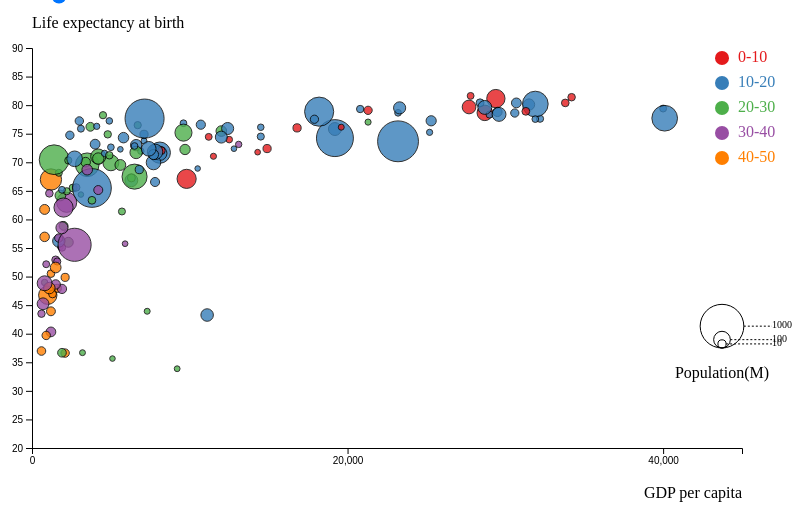
D3 v4 page, settled after 360 driven frames (6 s of simulated time); the page loaded 1 data file(s).



// set the dimensions and margins of the graph
var margin = {top: 40, right: 150, bottom: 60, left: 40},
    width = 900 - margin.left - margin.right,
    height = 500 - margin.top - margin.bottom;

var dataviz_list = ["#my_dataviz1","#my_dataviz2","#my_dataviz3","#my_dataviz4"];
var selectx_list = ["#selectx1","#selectx2","#selectx3","#selectx4"];
var selecty_list = ["#selecty1","#selecty2","#selecty3","#selecty4"];
// append the 4 svg objects to the body of the page
for (var i = 1; i < 5; i++) {
  this["svg"+i] = d3.select(dataviz_list[i])
    .append("svg")
      .attr("width", width + margin.left + margin.right)
      .attr("height", height + margin.top + margin.bottom)
    .append("g")
      .attr("transform",
            "translate(" + margin.left + "," + margin.top + ")");
};
var svg_list = [this.svg1, this.svg2];

//Read the data
d3.csv("factbook.csv", function(error, data) {
  // rename the header name
  data.forEach(function(d){
    var brate = parseFloat(d[' Birth rate']);
    if (brate <= 10) {
      d.birth_rate = "0-10";
    }else if (10 < brate && brate <= 20) {
      d.birth_rate = "10-20";
    }else if (20 < brate && brate <= 30) {
      d.birth_rate = "20-30";
    }else if (30 < brate && brate <= 40) {
      d.birth_rate = "30-40";
    }else {
      d.birth_rate = "40-50";
    };
    d.gdp_per_cap = parseFloat(d['  GDP per capita '].replace('$','').replace(',',''));
    d.life_exp_at_b = parseFloat(d[' Life expectancy at birth']);
    d.population = parseInt(d['  Population '].replace(',', ''));
    d.investment = parseFloat(d[' Investment']);
    // check which continent the counrty is from
    var country = d['Country'];
    var africa = ["Cameroon","Nigeria","Egypt","Ethiopia","South Africa","Tanzania","Kenya"
    ,"Morocco","Algeria","Uganda","Ghana","Mozambique","Madagascar","Cote d'Ivoire","Burkina Faso"
    ,"Zimbabwe","Malawi","Zambia","Angola","Senegal","Tunisia","Chad","Guinea","Rwanda","Burundi"
    ,"Togo","Eritrea","Congo Republic of the","Namibia","Lesotho","Botswana","Gambia The","Gabon"
    ,"Mauritius","Swaziland","Trinidad and Tobago","Equatorial Guinea","Cape Verde","Sao Tome and Principe","Seychelles"
    ,"Benin"];
    var asia = ["China","India","Indonesia","Pakistan","Bangladesh","Russia","Japan","Philippines"
    ,"Vietnam","Iran","Thailand","Korea South","Burma","Sudan","Uzbekistan","Saudi Arabia","Iraq"
    ,"Malaysia","Taiwan","Yemen","Sri Lanka","Syria","Kazakhstan","Cambodia","Azerbaijan","Tajikistan"
    ,"Hong Kong","Israel","Laos","Kyrgyzstan","Turkmenistan","Singapore","Oman","Armenia","United Arab Emirates"
    ,"Kuwait","Qatar","Cyprus","Bahrain"];
    var austrlia = ["Australia","New Zealand","Papua New Guinea"];
    var europe = ["Germany","Turkey","France","United Kingdom","Italy","Ukraine","Spain","Poland","Romania","Netherlands"
    ,"Greece","Portugal","Belgium","Belarus","Czech Republic","Hungary","Sweden","Austria","Switzerland","Bulgaria"
    ,"Denmark","Slovakia","Finland","Norway","Croatia","Moldova","Ireland","Lebanon","Lithuania","Albania","Latvia","Macedonia"
    ,"Slovenia","Estonia","Malta","Iceland","Serbia and Montenegro","Bosnia and Herzegovina"];
    var north_america = ["Canada","Haiti","Libya","Nicaragua","Georgia","Jamaica","Belize","United States"];
    var south_america = ["Brazil","Mexico","Colombia","Argentina","Peru","Venezuela","Chile","Guatemala","Ecuador","Cuba"
    ,"Dominican Republic","Bolivia","Honduras","El Salvador","Paraguay","Jordan","Costa Rica","Uruguay","Panama","Guyana"];
    if (africa.includes(country)) {
      d.continent = "africa";
    }else if (asia.includes(country)) {
      d.continent = "asia";
    }else if (austrlia.includes(country)) {
      d.continent = "austrlia";
    }else if (europe.includes(country)) {
      d.continent = "europe";
    }else if (north_america.includes(country)) {
      d.continent = "north_america";
    }else if (south_america.includes(country)) {
      d.continent = "south_america";
    }
  });

  // ---------------------------
  //////// dropdown list ///////
  // ---------------------------
  var group = ["GDP per capita", "Life expectancy at birth", "Population", "all", 2]; // initial graph
  var attr_group = ["GDP per capita", "Life expectancy at birth", "Population", "Investment"];
  var color_group = ["0-10", "10-20", "20-30", "30-40", "40-50", "all"]
  var color_group2 = ["africa","asia","austrlia","europe","south_america","north_america"];
  var options = ["","","","",""];
  update(group);

  // -------------------------------------- //
  // Modify the inputs from the dropdown list
  // -------------------------------------- //
  // add the options to the  button
  d3.selectAll("#selectx, #selecty, #selectRadius")
    .selectAll('myOptions')
    .data(attr_group)
    .enter()
    .append('option')
    .text(function (d) { return d; }) // text showed in the menu
    .attr("value", function (d) { return d; }) // corresponding value returned by the button

  d3.select("#selectColor")
    .selectAll('myOptions')
    .data(color_group.concat(color_group2))
    .enter()
    .append('option')
    .text(function (d) { return d; }) // text showed in the menu
    .attr("value", function (d) { return d; }) // corresponding value returned by the button

  // When the button is changed, run the updateChart function
  d3.selectAll("#selectx, #selecty, #selectRadius, #selectColor, #mySlider").on("change", function(d) {
    // remove previous drawing
    svg.selectAll("*").remove();
    // recover the option that has been chosen
    options[0] = d3.select("#selectx").property("value");
    options[1] = d3.select("#selecty").property("value");
    options[2] = d3.select("#selectRadius").property("value");
    options[3] = d3.select("#selectColor").property("value");
    options[4] = d3.select("#mySlider").property("value");
    update(options);
  })

  function map(option, d){
    if (option == "Birth rate") {
      return d.birth_rate;
    }else if (option == "GDP per capita") {
      return d.gdp_per_cap;
    }else if (option == "Life expectancy at birth") {
      return d.life_exp_at_b;
    }else if (option == "Population") {
      return d.population;
    }else if (option == "Investment") {
      return d.investment;
    }
  }
  function map_domain(option){
    if (option == "Birth rate") {
      return [0, 50];
    }else if (option == "GDP per capita") {
      return [0, 45000];
    }else if (option == "Life expectancy at birth") {
      return [20, 90];
    }else if (option == "Population") {
      return [50000, 1400000000];
    }else if (option == "Investment") {
      return [0, 70];
    }
  }
  function map_color(option){
    if (option == "0-10") {
      return data.filter(function(d){return d.birth_rate=="0-10";})
    }else if(option == "10-20"){
      return data.filter(function(d){return d.birth_rate=="10-20";})
    }else if(option == "20-30"){
      return data.filter(function(d){return d.birth_rate=="20-30";})
    }else if(option == "30-40"){
      return data.filter(function(d){return d.birth_rate=="30-40";})
    }else if(option == "all"){
      return data;
    }else if(option == "asia"){
      return data.filter(function(d){return d.continent=="asia";})
    }else if(option == "africa"){
      return data.filter(function(d){return d.continent=="africa";})
    }else if(option == "austrlia"){
      return data.filter(function(d){return d.continent=="austrlia";})
    }else if(option == "europe"){
      return data.filter(function(d){return d.continent=="europe";})
    }else if(option == "north_america"){
      return data.filter(function(d){return d.continent=="north_america";})
    }else if(option == "south_america"){
      return data.filter(function(d){return d.continent=="south_america";})
    }
  }

// ---------------------------- //
// update the graph accordingly //
// ---------------------------- //
function update(options){
  for (var i = 0; i < svg_list.length; i++) {
    // ---------------------------//
    //       AXIS  AND SCALE      //
    // ---------------------------//
    // Add X axis
    var x = d3.scaleLinear()
      .domain(map_domain(options[0]))
      .range([ 0, width ]);
    svg_list[i].append("g")
      .attr("transform", "translate(0," + height + ")")
      .call(d3.axisBottom(x).ticks(3));

    // Add Y axis
    var y = d3.scaleLinear()
      .domain(map_domain(options[1]))
      .range([ height, 0]);
    svg_list[i].append("g")
      .call(d3.axisLeft(y));

    // Add X axis label:
    svg_list[i].append("text")
        .attr("text-anchor", "end")
        .attr("x", width)
        .attr("y", height+50 )
        .text(options[0]);

    // Add Y axis label:
    svg_list[i].append("text")
        .attr("text-anchor", "end")
        .attr("x", 0)
        .attr("y", -20 )
        .text(options[1])
        .attr("text-anchor", "start")

    // Add a scale for bubble size
    var z = d3.scaleSqrt()
      .domain([1000*options[4], 1000000*options[4]])
      .range([3, 30]);

    if (color_group.includes(options[3])) {
      var myColor = d3.scaleOrdinal()
        .domain(["0-10", "10-20", "20-30", "30-40", "40-50"])
        .range(d3.schemeSet1);
    }else {
      var myColor = d3.scaleOrdinal()
        .domain(["africa","asia","austrlia","europe","south_america","north_america"])
        .range(d3.schemeSet1);
    }
    // Add a scale for bubble color

    // ---------------------------//
    //       CIRCLES              //
    // ---------------------------//
    var real_data = map_color(options[3]);
    // Add dots
    svg_list[i].append('g')
    .selectAll("dot")
    .data(real_data)
    .enter()
    .append("circle")
    .attr("class", function(d) {
      if (color_group.includes(options[3])) { return "bubbles " + d.birth_rate }
      else { return "bubbles " + d.continent; }
    })
    .attr("cx", function(d){ return x(map(options[0], d)); })
    .attr("cy", function (d) { return y(map(options[1], d)); } )
    .attr("r", function (d) { return z(map(options[2], d)); } )
    .style("fill", function (d) {
      if (color_group.includes(options[3])) { return myColor(d.birth_rate); }
      else { return myColor(d.continent); }
    })


    // ---------------------------//
    //       LEGEND              //
    // ---------------------------//
    // Add legend: circles
    var valuesToShow = [10000, 100000, 1000000]
    var xCircle = 690
    var xLabel = 740
    svg_list[i]
      .selectAll("legend")
      .data(valuesToShow)
      .enter()
      .append("circle")
        .attr("cx", xCircle)
        .attr("cy", function(d){ return height - 100 - z(d) } )
        .attr("r", function(d){ return z(d) })
        .style("fill", "none")
        .attr("stroke", "black")

    // Add legend: segments
    svg_list[i]
      .selectAll("legend")
      .data(valuesToShow)
      .enter()
      .append("line")
        .attr('x1', function(d){ return xCircle + z(d) } )
        .attr('x2', xLabel)
        .attr('y1', function(d){ return height - 100 - z(d) } )
        .attr('y2', function(d){ return height - 100 - z(d) } )
        .attr('stroke', 'black')
        .style('stroke-dasharray', ('2,2'))

    // Add legend: labels
    svg_list[i]
      .selectAll("legend")
      .data(valuesToShow)
      .enter()
      .append("text")
        .attr('x', xLabel)
        .attr('y', function(d){ return height - 100 - z(d) } )
        .text( function(d){ return d/1000 } )
        .style("font-size", 10)
        .attr('alignment-baseline', 'middle')

    // Legend title
    svg_list[i].append("text")
      .attr('x', xCircle)
      .attr("y", height - 100 +30)
      .text(options[2]+"(M)")
      .attr("text-anchor", "middle")

    // Add one dot in the legend for each name.
    var size = 20;
    var color_list = [];
    if (color_group.includes(options[3])) {
      color_list = color_group.slice(0,5);
    }else {
      color_list = color_group2;
    }
    svg_list[i].selectAll("myrect")
      .data(color_list)
      .enter()
      .append("circle")
        .attr("cx", 690)
        .attr("cy", function(d,i){ return 10 + i*(size+5)}) // 100 is where the first dot appears. 25 is the distance between dots
        .attr("r", 7)
        .style("fill", function(d){ return myColor(d)})

    // Add labels beside legend dots
    svg_list[i].selectAll("mylabels")
      .data(color_list)
      .enter()
      .append("text")
        .attr("x", 690 + size*.8)
        .attr("y", function(d,i){ return i * (size + 5) + (size/2)}) // 100 is where the first dot appears. 25 is the distance between dots
        .style("fill", function(d){ return myColor(d)})
        .text(function(d){ return d})
        .attr("text-anchor", "left")
        .style("alignment-baseline", "middle")

  } // end of function
} // end of for

}); // end of input data



### data: factbook.csv
Country, Area, Birth rate, Current account balance, Death rate, Electricity consumption, Electricity production, Exports, GDP, GDP per capita, GDP real growth rate, Highways, Imports, Industrial production growth rate, Infant mortality rate, Inflation rate, Internet users, Investment, Labor force, Life expectancy at birth, Military expenditures, Natural gas consumption, Oil consumption, Population
Japan, 377,835, 9.47, $170,200,000,000.00, 8.95, 971,000,000,000, 1,044,000,000,000.00, $538,800,000,000.00, $3,745,000,000,000.00, $29,400.00, 2.9, 1,171,647, $401,800,000,000.00, 6.6, 3.26, -0.1, 57,200,000.00, 24, 66,970,000, 81.15, 1.00, 80,420,000,000.00, 5,290,000, 127,417,244
Germany, 357,021, 8.33, $73,590,000,000.00, 10.55, 519,500,000,000, 560,000,000,000.00, $893,300,000,000.00, $2,362,000,000,000.00, $28,700.00, 1.7, 230,735, $716,700,000,000.00, 2.2, 4.16, 1.6, 39,000,000.00, 17.6, 42,630,000, 78.65, 1.50, 99,550,000,000.00, 2,891,000, 82,431,390
Saudi Arabia, 1,960,582, 29.56, $51,500,000,000.00, 2.62, 128,500,000,000, 138,200,000,000.00, $113,000,000,000.00, $310,200,000,000.00, $12,000.00, 5, 152,044, $36,210,000,000.00, 2.8, 13.24, 0.8, 1,500,000.00, 17.2, 6,620,000, 75.46, 10.00, 56,400,000,000.00, 1,550,000, 26,417,599
Russia, 17,075,200, 9.8, $46,040,000,000.00, 14.52, 894,300,000,000, 915,000,000,000.00, $162,500,000,000.00, $1,408,000,000,000.00, $9,800.00, 6.7, 537,289, $92,910,000,000.00, 6.4, 15.39, 11.5, 6,000,000.00, 19.1, 71,830,000, 67.1, , 405,800,000,000.00, 2,310,000, 143,420,309
Switzerland, 41,290, 9.77, $40,950,000,000.00, 8.48, 54,530,000,000, 63,470,000,000.00, $130,700,000,000.00, $251,900,000,000.00, $33,800.00, 1.8, 71,212, $121,100,000,000.00, 4.7, 4.39, 0.9, 2,556,000.00, 20.4, 3,770,000, 80.39, 1.00, 3,093,000,000.00, 290,400, 7,489,370
Norway, 324,220, 11.67, $30,520,000,000.00, 9.45, 107,400,000,000, 125,900,000,000.00, $76,640,000,000.00, $183,000,000,000.00, $40,000.00, 3.3, 91,852, $45,960,000,000.00, 5.2, 3.7, 1, 2,288,000.00, 17.5, 2,380,000, 79.4, 1.90, 4,100,000,000.00, 171,100, 4,593,041
China, 9,596,960, 13.14, $30,320,000,000.00, 6.94, 1,630,000,000,000, 1,910,000,000,000.00, $583,100,000,000.00, $7,262,000,000,000.00, $5,600.00, 9.1, 1,765,222, $552,400,000,000.00, 17.1, 24.18, 4.1, 94,000,000.00, 46, 760,800,000, 72.27, 4.30, 29,180,000,000.00, 4,956,000, 1,306,313,812
Canada, 9,984,670, 10.84, $28,200,000,000.00, 7.73, 487,300,000,000, 548,900,000,000.00, $315,600,000,000.00, $1,023,000,000,000.00, $31,500.00, 2.4, 1,408,800, $256,100,000,000.00, 2, 4.75, 1.9, 16,110,000.00, 19.4, 17,370,000, 80.1, 1.10, 55,800,000,000.00, 2,200,000, 32,805,041
Korea South, 98,480, 10.08, $26,780,000,000.00, 6.26, 293,600,000,000, 322,500,000,000.00, $250,600,000,000.00, $925,100,000,000.00, $19,200.00, 4.6, 86,990, $214,200,000,000.00, 10.1, 7.05, 3.6, 29,220,000.00, 28.7, 22,900,000, 75.82, 2.80, 20,920,000,000.00, 2,070,000, 48,422,644
Sweden, 449,964, 10.36, $24,080,000,000.00, 10.36, 138,100,000,000, 142,800,000,000.00, $121,700,000,000.00, $255,400,000,000.00, $28,400.00, 3.6, 213,237, $97,970,000,000.00, 5.5, 2.77, 0.7, 5,125,000.00, 15.8, 4,460,000, 80.4, 1.70, 949,000,000.00, 328,600, 9,001,774
Taiwan, 35,980, 12.64, $21,160,000,000.00, 6.38, 147,400,000,000, 158,500,000,000.00, $170,500,000,000.00, $576,200,000,000.00, $25,300.00, 6, 37,299, $165,400,000,000.00, 12.2, 6.4, 1.7, 13,800,000.00, 18, 10,220,000, 77.26, 2.60, 6,640,000,000.00, 988,000, 22,894,384
Netherlands, 41,526, 11.14, $19,900,000,000.00, 8.68, 100,700,000,000, 90,610,000,000.00, $293,100,000,000.00, $481,100,000,000.00, $29,500.00, 1.2, 116,500, $252,700,000,000.00, 0.8, 5.04, 1.4, 8,500,000.00, 19.9, 7,530,000, 78.81, 1.60, 49,720,000,000.00, 895,300, 16,407,491
Hong Kong, 1,092, 7.23, $14,850,000,000.00, 5.98, 38,450,000,000, 35,510,000,000.00, $268,100,000,000.00, $234,500,000,000.00, $34,200.00, 7.9, 1,831, $275,900,000,000.00, 1, 2.97, -0.3, 3,212,800.00, 22.7, 3,540,000, 81.39, , 680,900,000.00, 257,000, 6,898,686
Venezuela, 912,050, 18.91, $14,590,000,000.00, 4.9, 89,300,000,000, 89,700,000,000.00, $35,840,000,000.00, $145,200,000,000.00, $5,800.00, 16.8, 96,155, $14,980,000,000.00, 12.3, 22.2, 22.4, 1,274,400.00, 12.9, 12,250,000, 74.31, 1.50, 29,400,000,000.00, 500,000, 25,375,281
Kuwait, 17,820, 21.88, $12,040,000,000.00, 2.42, 30,160,000,000, 32,430,000,000.00, $27,420,000,000.00, $48,000,000,000.00, $21,300.00, 6.8, 4,450, $11,120,000,000.00, -5, 9.95, 2.3, 567,000.00, 8, 1,420,000, 77.03, 5.30, 8,700,000,000.00, 293,000, 2,335,648
Algeria, 2,381,740, 17.13, $11,900,000,000.00, 4.6, 23,610,000,000, 25,760,000,000.00, $32,160,000,000.00, $212,300,000,000.00, $6,600.00, 6.1, 104,000, $15,250,000,000.00, 6, 31, 3.1, 500,000.00, 26.2, 9,910,000, 73, 3.20, 22,320,000,000.00, 209,000, 32,531,853
Malaysia, 329,750, 23.07, $11,810,000,000.00, 5.06, 68,400,000,000, 75,330,000,000.00, $123,500,000,000.00, $229,300,000,000.00, $9,700.00, 7.1, 65,877, $99,300,000,000.00, 10.2, 17.7, 1.3, 8,692,100.00, 21.7, 10,490,000, 72.24, 2.03, 31,250,000,000.00, 460,000, 23,953,136
Belgium, 30,528, 10.48, $11,400,000,000.00, 10.22, 78,820,000,000, 76,580,000,000.00, $255,700,000,000.00, $316,200,000,000.00, $30,600.00, 2.6, 149,028, $235,000,000,000.00, 3.5, 4.68, 1.9, 3,400,000.00, 19.1, 4,750,000, 78.62, 1.30, 15,500,000,000.00, 595,100, 10,364,388
Finland, 338,145, 10.5, $11,390,000,000.00, 9.79, 78,580,000,000, 71,590,000,000.00, $61,040,000,000.00, $151,200,000,000.00, $29,000.00, 3, 78,197, $45,170,000,000.00, 2, 3.57, 0.7, 2,650,000.00, 18.3, 2,660,000, 78.35, 2.00, 4,557,000,000.00, 211,400, 5,223,442
Libya, 1,759,540, 26.82, $9,895,000,000.00, 3.48, 19,430,000,000, 20,890,000,000.00, $18,650,000,000.00, $37,480,000,000.00, $6,700.00, 4.9, 83,200, $7,224,000,000.00, , 24.6, 2.9, 160,000.00, 9.9, 1,590,000, 76.5, 3.90, 5,410,000,000.00, 216,000, 5,765,563
Singapore, 693, 9.49, $8,800,000,000.00, 4.16, 32,000,000,000, 35,330,000,000.00, $174,000,000,000.00, $120,900,000,000.00, $27,800.00, 8.1, 3,130, $155,200,000,000.00, 11.1, 2.29, 1.7, 2,310,000.00, 27.4, 2,180,000, 81.62, 4.90, 2,500,000,000.00, 700,000, 4,425,720
… [head cut at 6 KiB]